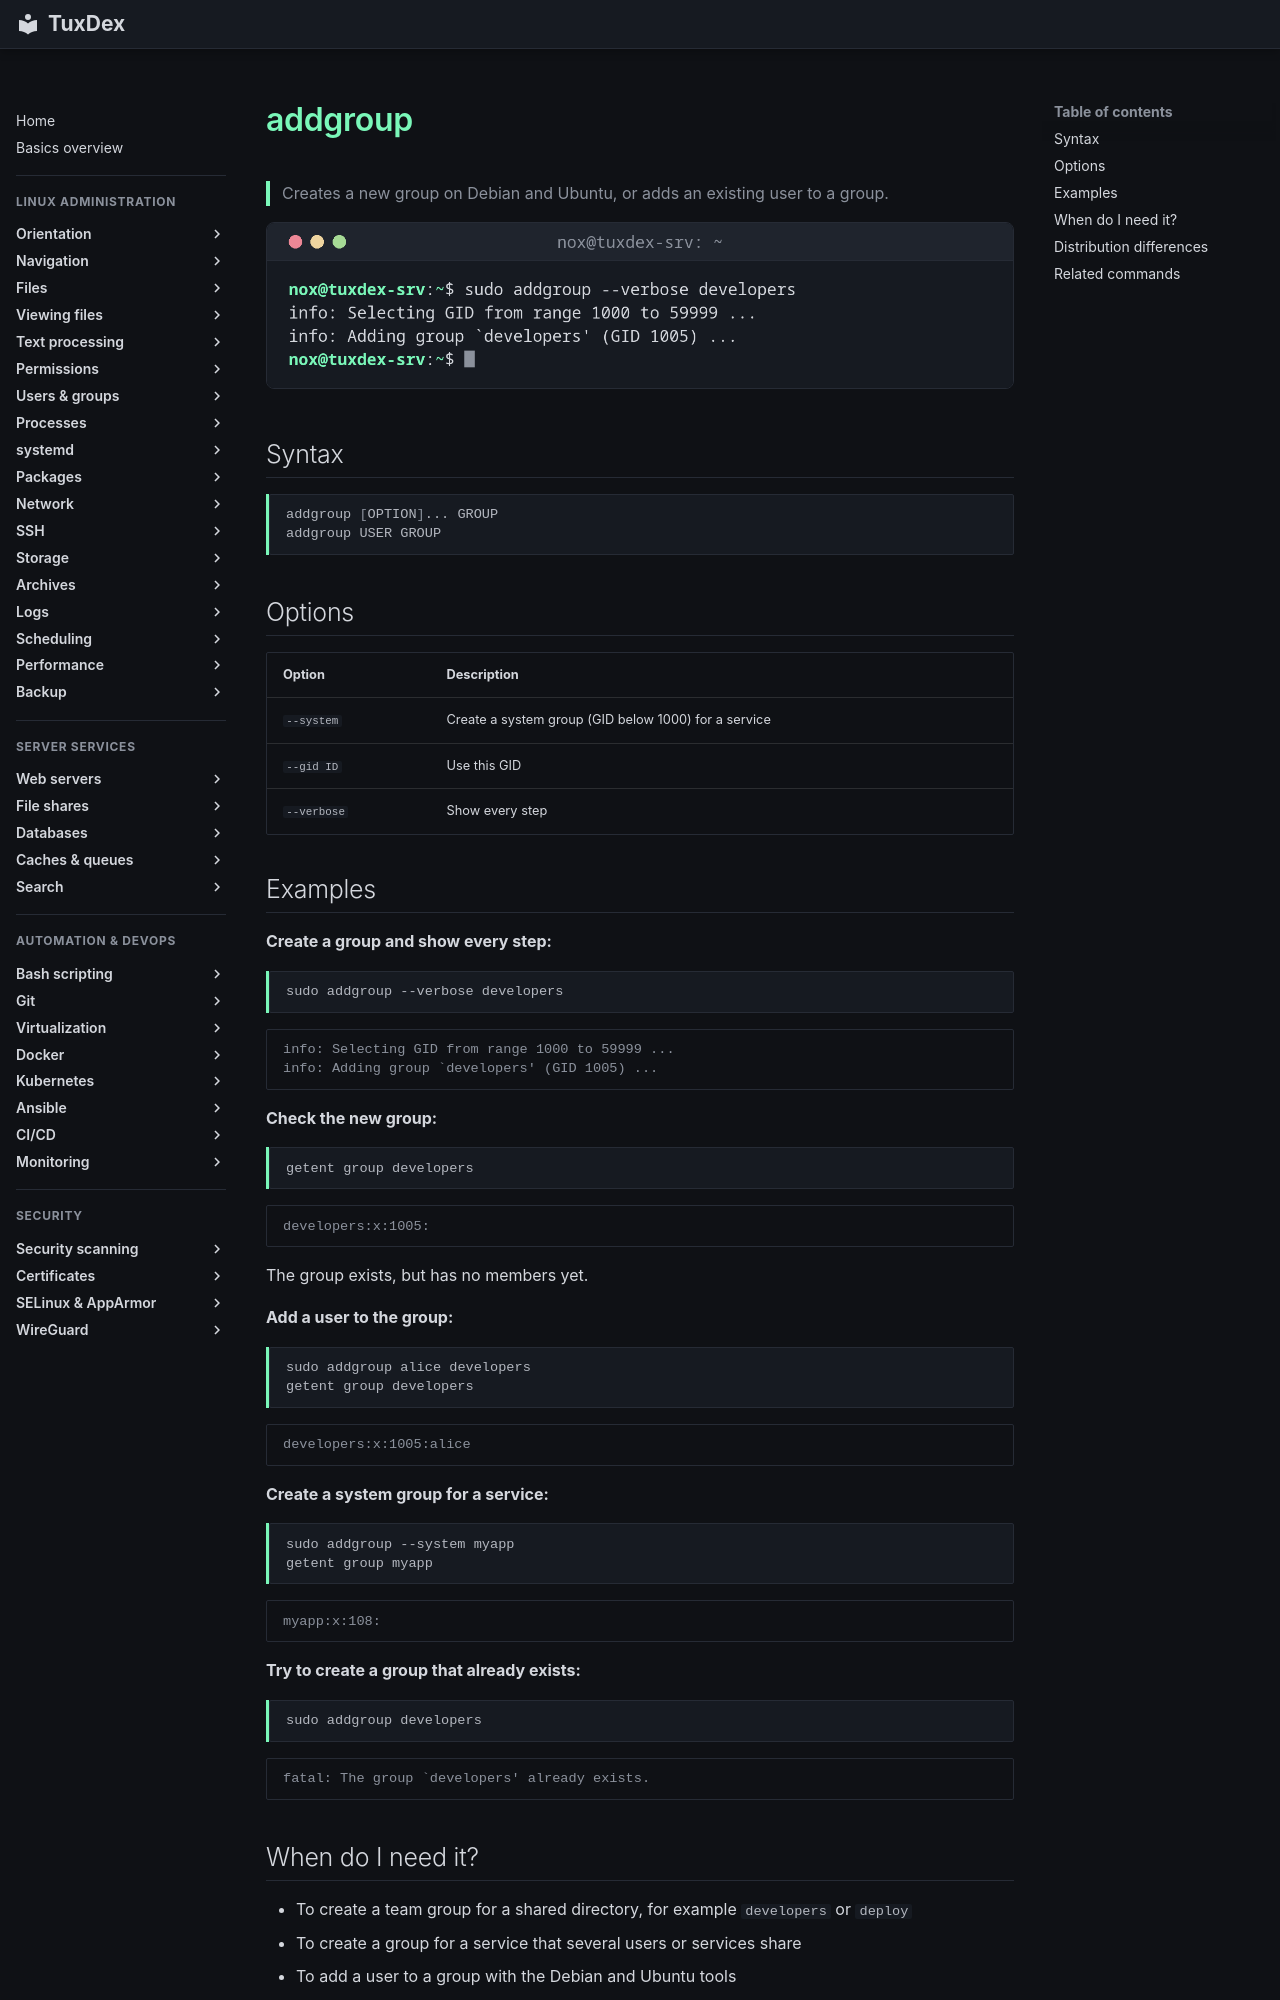

repository: Noxisan/tuxcodex · page: 07-users-groups/addgroup.en/index.html · generator: mkdocs

# addgroup

> Creates a new group on Debian and Ubuntu, or adds an existing user to a group.

![addgroup output](../assets/screenshots/07-users-groups/addgroup.png)

## Syntax

```bash
addgroup [OPTION]... GROUP
addgroup USER GROUP
```

## Options

| Option | Description |
|--------|-------------|
| `--system` | Create a system group (GID below 1000) for a service |
| `--gid ID` | Use this GID |
| `--verbose` | Show every step |

## Examples

**Create a group and show every step:**

```bash
sudo addgroup --verbose developers
```

```text
info: Selecting GID from range 1000 to 59999 ...
info: Adding group `developers' (GID 1005) ...
```

**Check the new group:**

```bash
getent group developers
```

```text
developers:x:1005:
```

The group exists, but has no members yet.

**Add a user to the group:**

```bash
sudo addgroup alice developers
getent group developers
```

```text
developers:x:1005:alice
```

**Create a system group for a service:**

```bash
sudo addgroup --system myapp
getent group myapp
```

```text
myapp:x:108:
```

**Try to create a group that already exists:**

```bash
sudo addgroup developers
```

```text
fatal: The group `developers' already exists.
```
